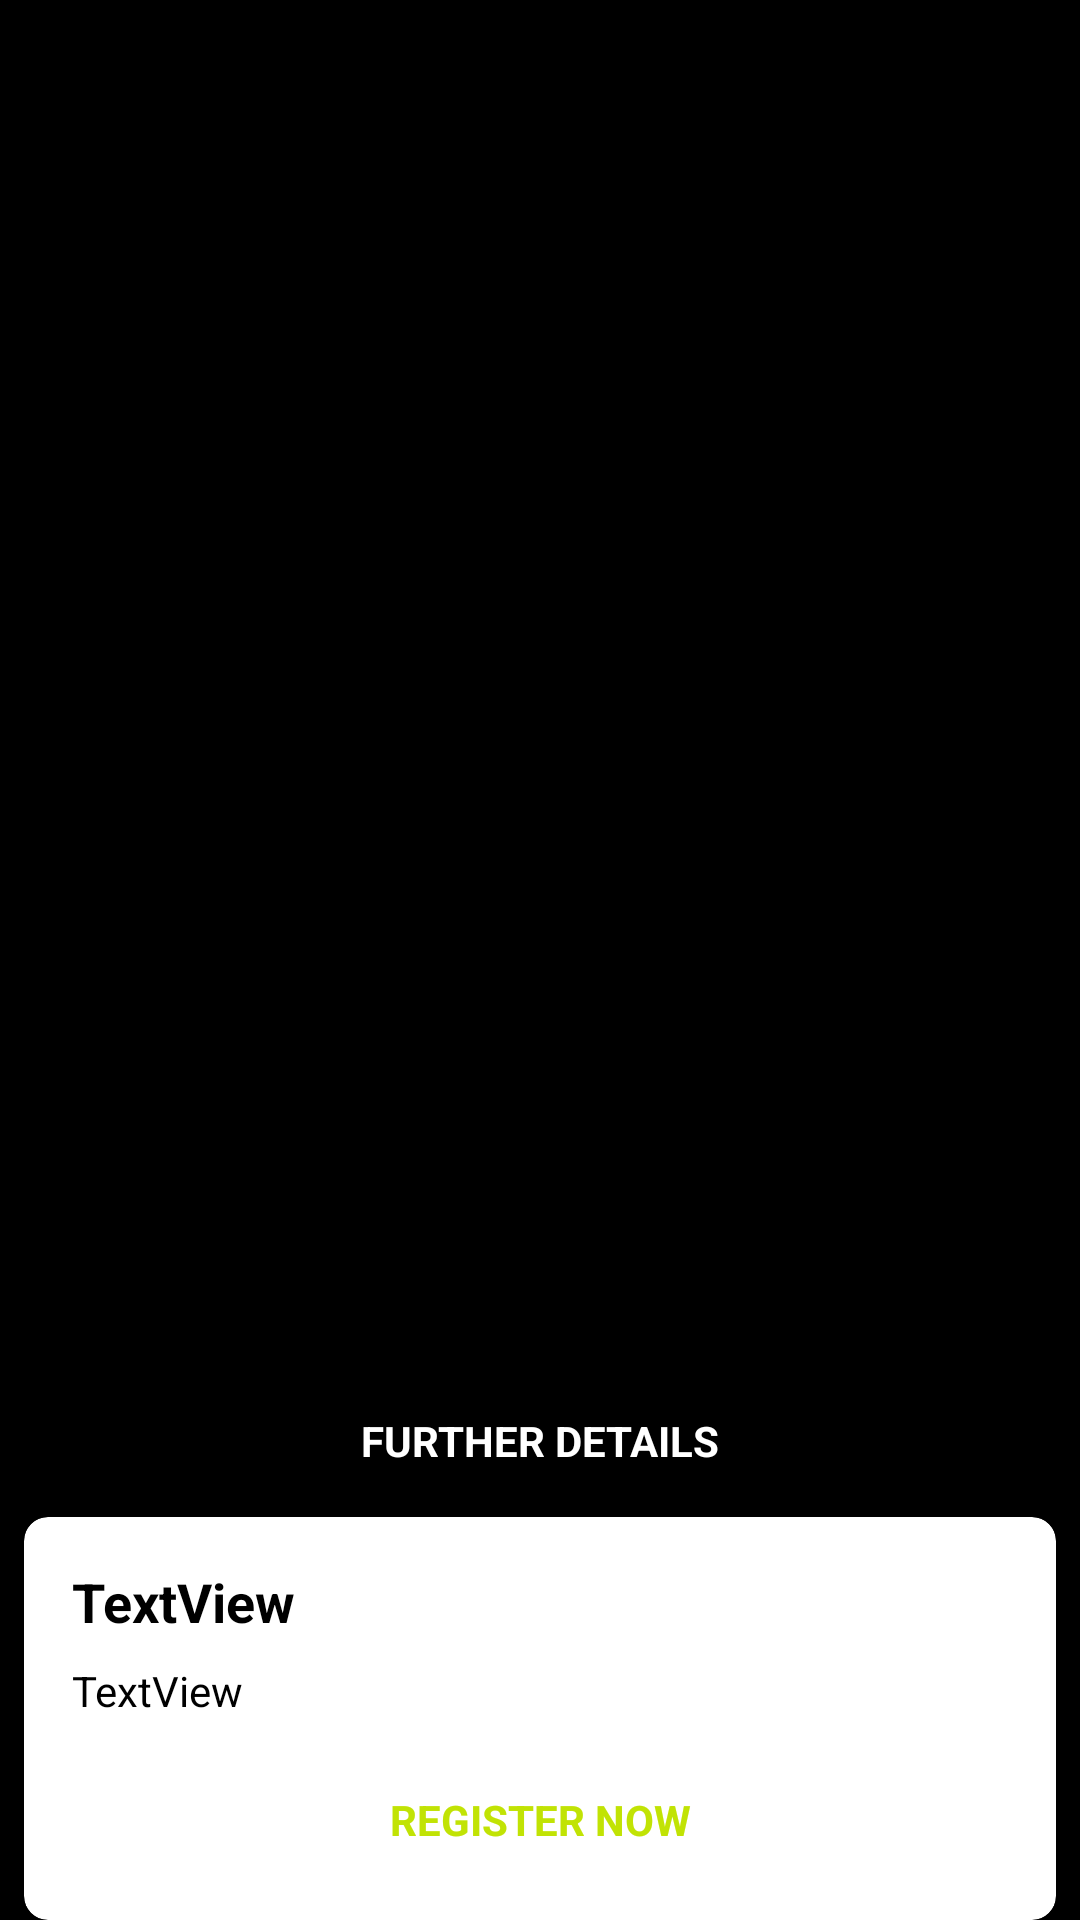

Reconstruct the res/layout file that produces this screen, plus the resources it refers to.
<!-- AndroidManifest.xml: activity theme BlackStatusBarTheme -->
<!-- res/layout/activity_show_feed_image.xml -->
<?xml version="1.0" encoding="utf-8"?>
<androidx.coordinatorlayout.widget.CoordinatorLayout xmlns:android="http://schemas.android.com/apk/res/android"
    xmlns:app="http://schemas.android.com/apk/res-auto"
    xmlns:tools="http://schemas.android.com/tools"
    android:layout_width="match_parent"
    android:layout_height="match_parent"
    android:background="@android:color/black"
    android:id="@+id/feed_root_layout"
    tools:context="com.dev.ieee_nsut.ShowFeedImageActivity">

    <androidx.appcompat.widget.Toolbar
        android:id="@+id/toolbar"
        android:layout_width="match_parent"
        android:layout_height="?attr/actionBarSize"
        app:popupTheme="@style/AppTheme.PopupOverlay"
        android:theme="@style/AppTheme.AppBarOverlay"/>

    <RelativeLayout xmlns:android="http://schemas.android.com/apk/res/android"
        xmlns:tools="http://schemas.android.com/tools"
        android:layout_width="match_parent"
        android:layout_height="match_parent">


        <ImageView
            android:id="@+id/show_feed_image_view"
            android:layout_centerInParent="true"
            android:layout_width="match_parent"
            android:layout_height="wrap_content"
            android:scaleType="fitCenter"
            android:adjustViewBounds="true"
            android:transitionName="@string/shared_element_transition"
            tools:ignore="UnusedAttribute"/>

        <ProgressBar
            android:id="@+id/show_feed_progress"
            android:layout_width="wrap_content"
            android:layout_height="wrap_content"
            android:layout_centerInParent="true"/>

    </RelativeLayout>
    <FrameLayout
        android:id="@+id/foreground_frame_layout"
        android:layout_width="match_parent"
        android:layout_height="match_parent"
        android:background="@color/transparent_black"
        android:alpha="0"/>
    <include layout="@layout/feed_details_bottom_sheet"/>


</androidx.coordinatorlayout.widget.CoordinatorLayout>
<!-- res/layout/feed_details_bottom_sheet.xml (included above) -->
<?xml version="1.0" encoding="utf-8"?>
<androidx.constraintlayout.widget.ConstraintLayout
    xmlns:android="http://schemas.android.com/apk/res/android"
    xmlns:app="http://schemas.android.com/apk/res-auto"
    xmlns:tools="http://schemas.android.com/tools"
    android:layout_width="match_parent"
    android:layout_height="wrap_content"
    android:id="@+id/feed_bottom_sheet"
    app:layout_behavior="@string/bottom_sheet_behavior">

    <ImageView
        android:id="@+id/arrow_image_view"
        android:layout_width="30dp"
        android:layout_height="30dp"
        android:layout_marginEnd="8dp"
        android:layout_marginStart="8dp"
        android:layout_marginTop="8dp"
        app:layout_constraintEnd_toEndOf="parent"
        app:layout_constraintStart_toStartOf="parent"
        app:layout_constraintTop_toTopOf="parent"
        app:srcCompat="@drawable/ic_expand_less"
        app:tint="@color/white" />

    <androidx.cardview.widget.CardView
        android:layout_width="0dp"
        android:layout_height="wrap_content"
        android:layout_marginEnd="8dp"
        android:layout_marginStart="8dp"
        android:layout_marginTop="16dp"
        android:minHeight="125dp"
        app:cardBackgroundColor="@android:color/white"
        app:cardCornerRadius="8dp"
        app:contentPadding="8dp"
        app:layout_constraintEnd_toEndOf="parent"
        app:layout_constraintStart_toStartOf="parent"
        app:layout_constraintTop_toBottomOf="@+id/textView8">

        <androidx.constraintlayout.widget.ConstraintLayout
            android:layout_width="match_parent"
            android:layout_height="match_parent">

            <TextView
                android:id="@+id/feed_title"
                android:layout_width="wrap_content"
                android:layout_height="wrap_content"
                android:layout_marginStart="8dp"
                android:layout_marginTop="8dp"
                android:text="TextView"
                android:textColor="@android:color/black"
                android:textSize="18sp"
                android:textStyle="bold"
                app:layout_constraintStart_toStartOf="parent"
                app:layout_constraintTop_toTopOf="parent" />

            <TextView
                android:id="@+id/feed_details_text_view"
                android:layout_width="0dp"
                android:layout_height="wrap_content"
                android:layout_marginBottom="8dp"
                android:layout_marginEnd="8dp"
                android:layout_marginStart="8dp"
                android:layout_marginTop="8dp"
                android:text="TextView"
                android:textColor="@android:color/black"
                app:layout_constraintEnd_toEndOf="parent"
                app:layout_constraintStart_toStartOf="parent"
                app:layout_constraintTop_toBottomOf="@+id/feed_title" />

            <TextView
                android:visibility="visible"
                android:id="@+id/register_text_view"
                android:layout_width="wrap_content"
                android:layout_height="wrap_content"
                android:layout_marginBottom="8dp"
                android:layout_marginEnd="8dp"
                android:layout_marginStart="8dp"
                android:layout_marginTop="16dp"
                android:background="?attr/selectableItemBackgroundBorderless"
                android:clickable="true"
                android:focusable="true"
                android:padding="8dp"
                android:text="REGISTER NOW"
                android:textColor="?attr/colorAccent"
                android:textStyle="bold"
                app:layout_constraintBottom_toBottomOf="parent"
                app:layout_constraintEnd_toEndOf="parent"
                app:layout_constraintStart_toStartOf="parent"
                app:layout_constraintTop_toBottomOf="@+id/feed_details_text_view" />

        </androidx.constraintlayout.widget.ConstraintLayout>
    </androidx.cardview.widget.CardView>

    <TextView
        android:id="@+id/textView8"
        android:textColor="@android:color/white"
        android:layout_width="wrap_content"
        android:layout_height="wrap_content"
        android:layout_marginEnd="8dp"
        android:layout_marginStart="8dp"
        android:text="FURTHER DETAILS"
        android:textStyle="bold"
        app:layout_constraintEnd_toEndOf="parent"
        app:layout_constraintStart_toStartOf="parent"
        app:layout_constraintTop_toBottomOf="@+id/arrow_image_view" />
</androidx.constraintlayout.widget.ConstraintLayout>
<!-- resources referenced by this layout -->
<resources>
  <color name="transparent_black">#96000000</color>
  <color name="white">#FFFFFF</color>
  <string name="shared_element_transition">image_view_transition</string>
  <style name="AppTheme.AppBarOverlay" parent="ThemeOverlay.AppCompat.Dark.ActionBar" />
  <style name="AppTheme.PopupOverlay" parent="ThemeOverlay.AppCompat.Light" />
  <style name="BlackStatusBarTheme" parent="AppTheme.NoActionBar" />
  <style name="AppTheme.NoActionBar">
          <item name="windowActionBar">false</item>
          <item name="windowNoTitle">true</item>
  
      </style>
</resources>
